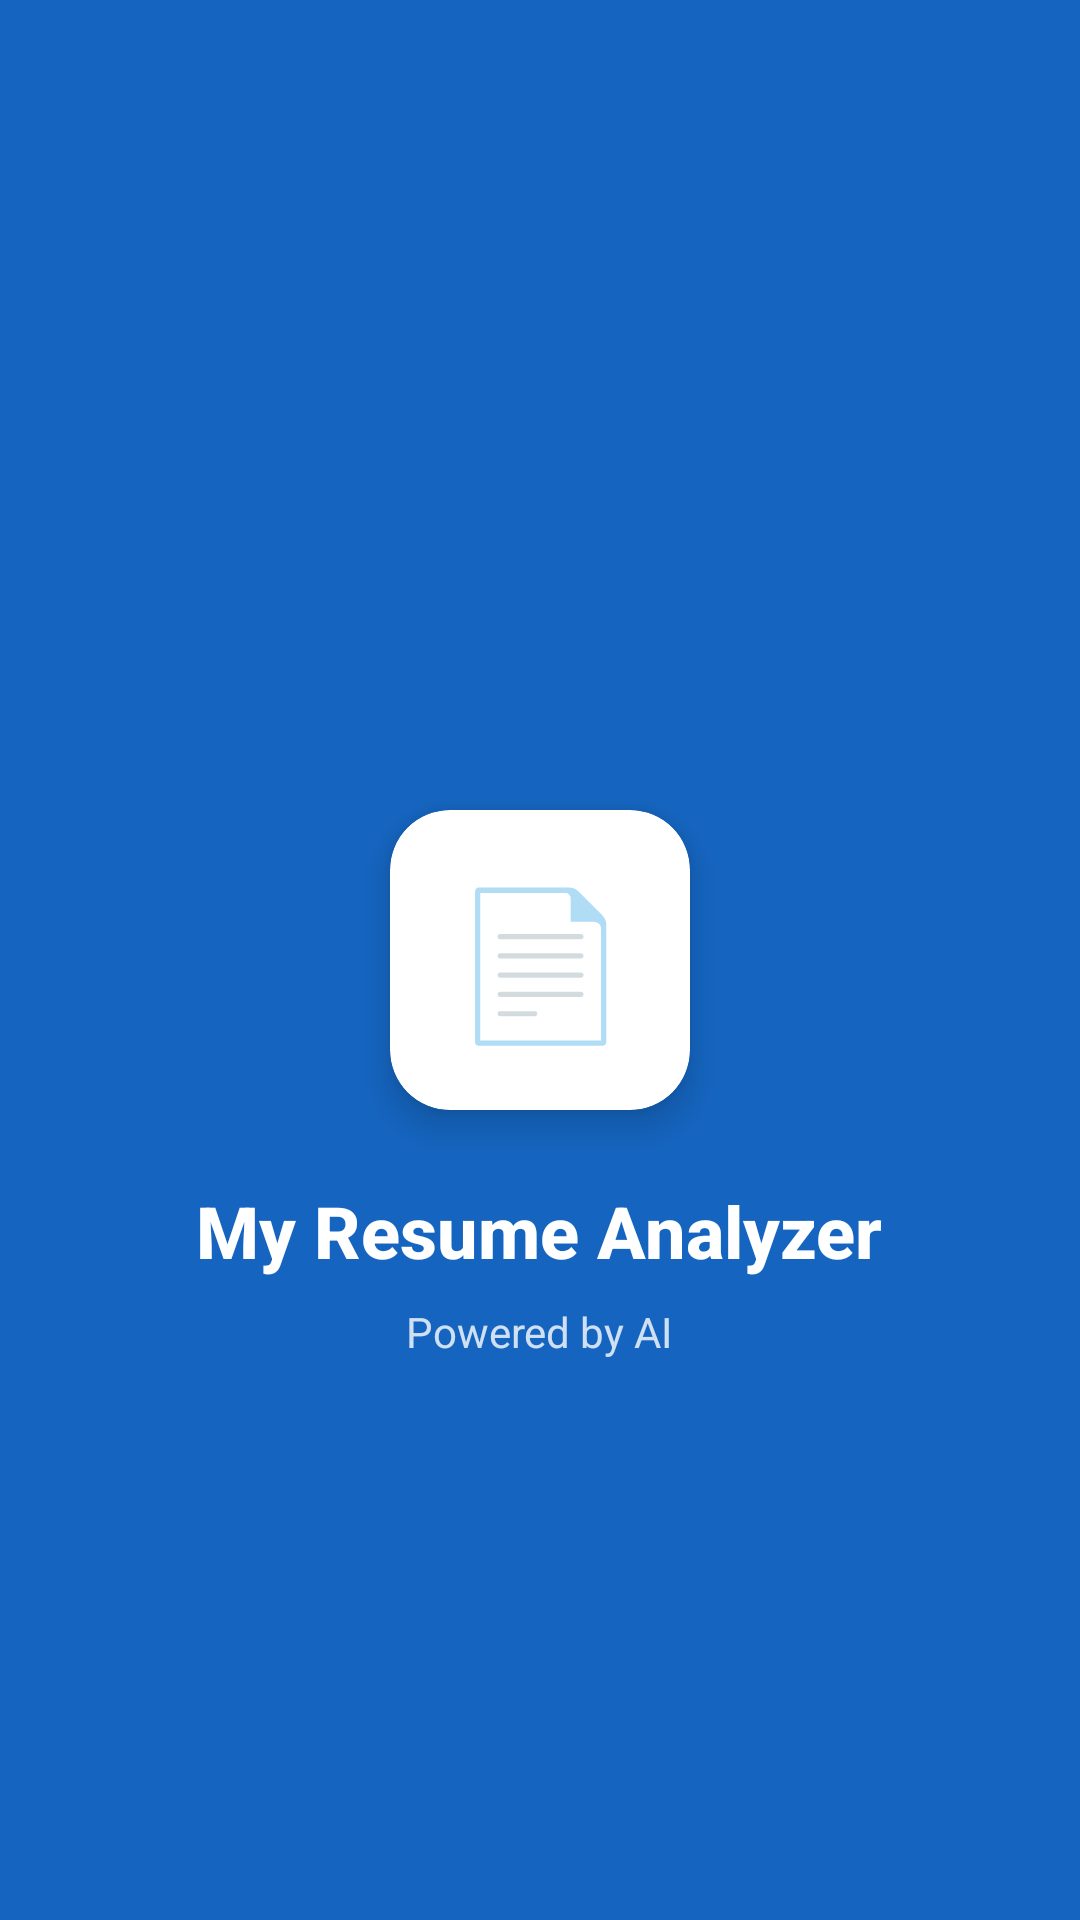

Here is an Android app screen rendered from its layout file. Give the layout XML and the strings, colors and styles it references.
<!-- AndroidManifest.xml: activity theme Theme.MyResumeAnalyzer.Splash -->
<!-- res/layout/activity_splash.xml -->
<?xml version="1.0" encoding="utf-8"?>
<RelativeLayout xmlns:android="http://schemas.android.com/apk/res/android"
    xmlns:app="http://schemas.android.com/apk/res-auto"
    android:layout_width="match_parent"
    android:layout_height="match_parent"
    android:background="@color/splash_background">

    <androidx.cardview.widget.CardView
        android:id="@+id/logoCardView"
        android:layout_width="100dp"
        android:layout_height="100dp"
        android:layout_centerInParent="true"
        app:cardCornerRadius="20dp"
        app:cardElevation="8dp">

        <TextView
            android:layout_width="match_parent"
            android:layout_height="match_parent"
            android:text="📄"
            android:textSize="48sp"
            android:gravity="center" />

    </androidx.cardview.widget.CardView>

    <TextView
        android:id="@+id/appNameText"
        android:layout_width="wrap_content"
        android:layout_height="wrap_content"
        android:layout_below="@id/logoCardView"
        android:layout_centerHorizontal="true"
        android:text="@string/app_name"
        android:textColor="@android:color/white"
        android:textSize="24sp"
        android:textStyle="bold"
        android:layout_marginTop="24dp"
        android:fontFamily="sans-serif-medium" />

    <TextView
        android:layout_width="wrap_content"
        android:layout_height="wrap_content"
        android:layout_below="@id/appNameText"
        android:layout_centerHorizontal="true"
        android:text="Powered by AI"
        android:textColor="@android:color/white"
        android:textSize="14sp"
        android:alpha="0.8"
        android:layout_marginTop="8dp" />

    <ProgressBar
        android:layout_width="40dp"
        android:layout_height="40dp"
        android:layout_alignParentBottom="true"
        android:layout_centerHorizontal="true"
        android:layout_marginBottom="48dp"
        android:indeterminate="true" />

</RelativeLayout>
<!-- resources referenced by this layout -->
<resources>
  <color name="splash_background">#1565C0</color>
  <string name="app_name">My Resume Analyzer</string>
  <style name="Theme.MyResumeAnalyzer.Splash" parent="Theme.MaterialComponents.DayNight.NoActionBar">
          <item name="android:windowBackground">@color/splash_background</item>
          <item name="colorPrimary">@color/primary</item>
          <item name="colorPrimaryDark">@color/primary_dark</item>
          <item name="colorAccent">@color/accent</item>
          <item name="android:statusBarColor">@color/primary_dark</item>
      </style>
  <color name="primary">#1565C0</color>
  <color name="primary_dark">#0D47A1</color>
  <color name="accent">#FF6F00</color>
</resources>
